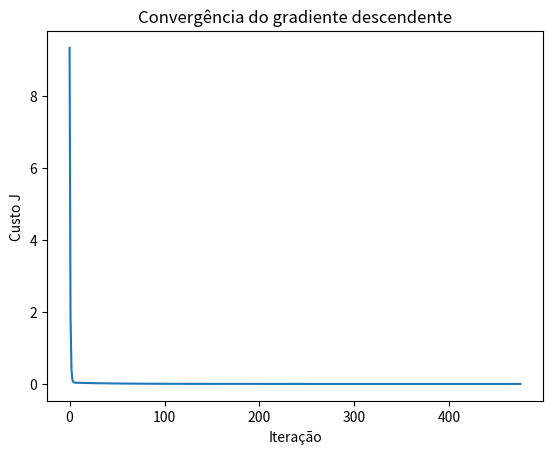

Generate this figure with matplotlib:

import numpy as np
import matplotlib.pyplot as plt

class GradienteDescendente:
    def __init__(self, alpha=0.1, epocas=1000, tol=1e-8):
        self.alpha = alpha
        self.epocas = epocas
        self.tol = tol

    def fit(self, X, y):
        m = len(y)
        Xb = np.column_stack([np.ones(m), X])

        self.beta_ = np.zeros(Xb.shape[1])
        self.historico_ = []

        for t in range(self.epocas):
            y_hat = Xb @ self.beta_
            erro = y_hat - y

            custo = (erro @ erro) / (2 * m)
            self.historico_.append(custo)

            gradiente = (Xb.T @ erro) / m
            self.beta_ = self.beta_ - self.alpha * gradiente

            if t > 0 and abs(self.historico_[-2] - self.historico_[-1]) < self.tol:
                break

        return self

    def predict(self, X):
        Xb = np.column_stack([np.ones(X.shape[0]), X])
        return Xb @ self.beta_

    def score(self, X, y):
        y_hat = self.predict(X)

        sq_res = np.sum((y - y_hat) ** 2)
        sq_tot = np.sum((y - np.mean(y)) ** 2)

        return 1 - sq_res / sq_tot

#teste com alguns dados 
X = np.array([[1.0], [2.0], [3.0]])
y = np.array([2.0, 4.0, 6.0])

modelo = GradienteDescendente(alpha=0.1, epocas=1000)
modelo.fit(X, y)

print("Coeficientes:", modelo.beta_)
print("Previsões:", modelo.predict(X))
print("R2:", modelo.score(X, y))
print("Epocas:", len(modelo.historico_))

#gráfico - função de custo
plt.plot(modelo.historico_)
plt.xlabel("Iteração")
plt.ylabel("Custo J")
plt.title("Convergência do gradiente descendente")
plt.show()

#comparando com a equação normal
Xb = np.column_stack([np.ones(len(y)), X])
beta_normal = np.linalg.pinv(Xb) @ y

print("Equação normal:", beta_normal)
print("Gradiente descendente:", modelo.beta_)
print("Coeficientes próximos:", np.allclose(modelo.beta_, beta_normal, atol=0.01))
